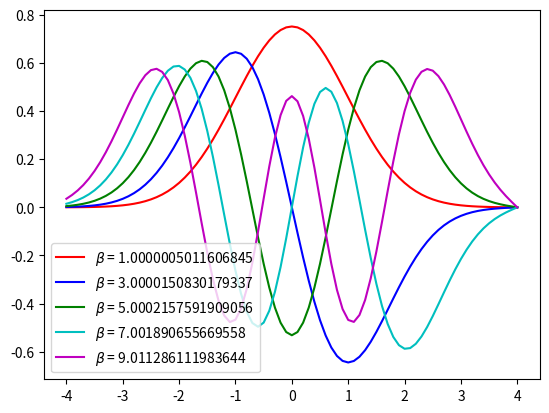

Generate this figure with matplotlib:
# Homework 2

# given boundary value problem:
# d^2y/dx^2 - [Kx^2-beta]y = 0
# where we expect the solution to be y \to 0 as x \to \infty
# take K = 1, x \in [-4, 4] choose xspan = -4:0.1:4
# goal: find the first 5 eigenvalues and eigenfunctions

# import libraries
import numpy as np
import matplotlib.pyplot as plt
from scipy.integrate import odeint

# initial parameters
y0 = 0
xspan = np.linspace(-4, 4, 81)
K = 1
tol = 1e-5
col = ['r', 'b', 'g', 'c', 'm', 'y', 'k', 'w', 'orange', 'purple', 'brown']
x0 = [1, np.sqrt(K*4**2-0)]
init_beta = 1


# define the differential equation
def func(y, x, K, beta):
    return [y[1], (K * x**2 - beta) * y[0]]

print("Shape of xspan:", xspan.shape)

# eigenvalue list
eigvals = []

# eigenfunction list
eigfuncs = []

# loop through different beta
beta_start = init_beta

for modes in range(5):
    beta = beta_start
    dbeta = 1 # initial step size for eigenvalue adjustment
    # convergence loop for each beta
    for i in range(1000):
        # solve the ODE
        y = odeint(func, x0, xspan, args=(K, beta))
        # check if the solution is converged
        print("Last value of y:", y[-1, 0])
        if np.abs(y[-1, 0]) < tol:
            eigvals.append(beta)
            print('Epsilon =', beta)
            print("Last value of y:", y[-1, 0])
            break

        # shooting scheme: check it is greater than 0
        if (-1) ** (modes + 1) * y[-1, 0] > 0:
            beta -= dbeta
        else:
            beta += dbeta
            dbeta *= 0.5

    # finding a eigenvalue then find a new beta
    beta_start = beta + 0.1
    # print 
    print("Shape of y:", y.shape)
    # normalization for eigenfunction
    norm = np.trapz(y[:, 0]*y[:, 0], xspan)
    # append eigenfunction make it to 5 column matrix
    eigfuncs.append(np.abs(y[:, 0])/np.sqrt(norm))
    # plotting the solution
    plt.plot(xspan, y[:, 0]/np.sqrt(norm), col[modes], label=r'$\beta$ = ' + str(beta))

# trans eigenvalue to 1*5 matrix
A2 = np.array(eigvals).reshape(1, 5)
# trans eigenfunction to 100*5 matrix
A1 = np.array(eigfuncs).T
# print
#print("Eigenvalues:", eigvals.shape)
#print("Eigenfunctions:", eigfuncs.shape)
print(A1.shape)
print(A1)
plt.legend()
plt.show()


